Photos from the image-classification dataset "Images" in the GitHub repository Jarrett-Blair/Intro-to-CV-for-Ecologists. Its 25 classes are: Brachinus alternans, Brachinus cyanochroaticus, Calathus advena, Carabus maeander maeander, Carabus nemoralis nemoralis, Chlaenius aestivus, Cicindela punctulata, Cyclotrachelus furtivus, Cyclotrachelus torvus, Discoderus parallelus, Discoderus robustus, Euryderus grossus, Pasimachus californicus, Pasimachus elongatus, Pasimachus strenuus, Pasimachus subsulcatus, Patrobus lecontei, Poecilus lucublandus, Pterostichus corvinus, Pterostichus melanarius melanarius, Pterostichus novus, Pterostichus stygicus, Scarites subterraneus, Selenophorus planipennis, Synuchus impunctatus.

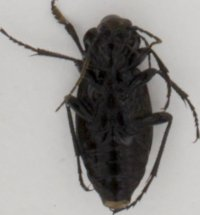
Label: Carabus maeander maeander

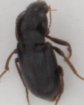
Label: Discoderus robustus

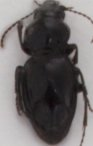
Label: Cyclotrachelus torvus

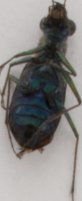
Label: Cicindela punctulata

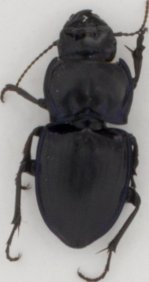
Label: Pasimachus subsulcatus

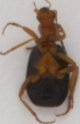
Label: Brachinus cyanochroaticus
